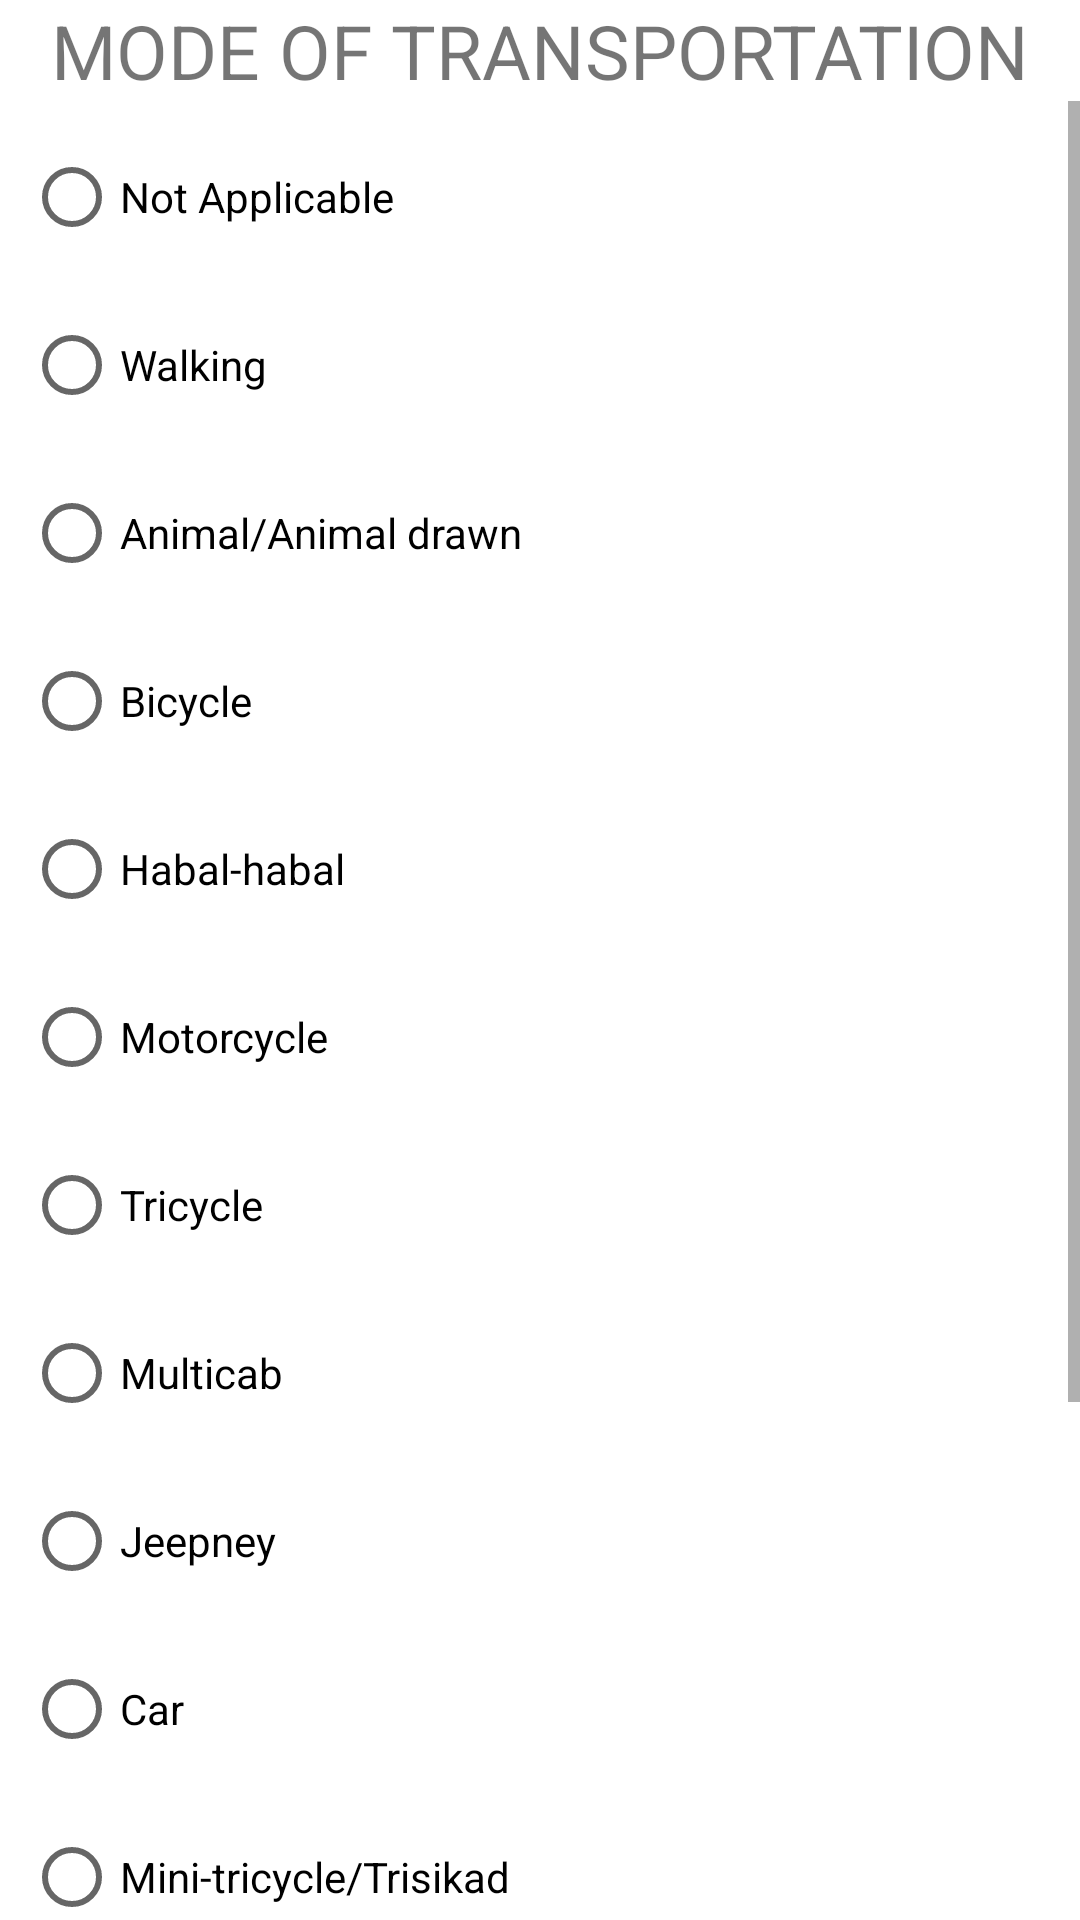

Android layout source for this screen:
<!-- AndroidManifest.xml: application theme Theme.CityCenRider2018 -->
<!-- res/layout/dialog_f_modetransport.xml -->
<?xml version="1.0" encoding="utf-8"?>
<LinearLayout xmlns:android="http://schemas.android.com/apk/res/android"
    xmlns:app="http://schemas.android.com/apk/res-auto"
    xmlns:tools="http://schemas.android.com/tools"
    android:layout_width="match_parent"
    android:layout_height="match_parent"
    android:orientation="vertical">

    <TextView
        android:layout_width="match_parent"
        android:layout_height="wrap_content"
        android:textSize="25sp"
        android:text="MODE OF TRANSPORTATION"
        android:textAlignment="center">

    </TextView>

    <ScrollView
        android:layout_width="match_parent"
        android:layout_height="match_parent"
        >
        <LinearLayout
            android:layout_width="match_parent"
            android:layout_height="match_parent"
            android:layout_marginBottom="10sp"
            android:layout_marginEnd="10sp"
            android:orientation="vertical">

            <RadioGroup
                android:id="@+id/rdGroup_dialog_F_ModeTransport"
                android:layout_width="match_parent"
                android:layout_height="wrap_content">

                <RadioButton
                    android:id="@+id/textView2"
                    android:layout_width="match_parent"
                    android:layout_height="wrap_content"
                    android:layout_marginStart="8dp"
                    android:layout_marginTop="8dp"
                    android:text="Not Applicable"
                    android:hint="97"
                    android:textSize="@dimen/textSize"
                    />

                <RadioButton
                    android:id="@+id/textView3"
                    android:layout_width="match_parent"
                    android:layout_height="wrap_content"
                    android:layout_marginStart="8dp"
                    android:layout_marginTop="8dp"
                    android:text="Walking"
                    android:hint="3"
                    android:textSize="@dimen/textSize"
                    />

                <RadioButton
                    android:id="@+id/textView4"
                    android:layout_width="match_parent"
                    android:layout_height="wrap_content"
                    android:layout_marginStart="8dp"
                    android:layout_marginTop="8dp"
                    android:text="Animal/Animal drawn"
                    android:hint="4"
                    android:textSize="@dimen/textSize"
                    />

                <RadioButton
                    android:id="@+id/textView5"
                    android:layout_width="match_parent"
                    android:layout_height="wrap_content"
                    android:layout_marginStart="8dp"
                    android:layout_marginTop="8dp"
                    android:hint="5"
                    android:text="Bicycle"
                    android:textSize="@dimen/textSize" />

                <RadioButton
                    android:id="@+id/textView7"
                    android:layout_width="match_parent"
                    android:layout_height="wrap_content"
                    android:layout_marginStart="8dp"
                    android:layout_marginTop="8dp"
                    android:text="Habal-habal"
                    android:hint="6"
                    android:textSize="@dimen/textSize"
                    />

                <RadioButton
                    android:id="@+id/textView9"
                    android:layout_width="match_parent"
                    android:layout_height="wrap_content"
                    android:layout_marginStart="8dp"
                    android:layout_marginTop="8dp"
                    android:text="Motorcycle"
                    android:hint="7"
                    android:textSize="@dimen/textSize"
                    />

                <RadioButton
                    android:id="@+id/textView17"
                    android:layout_width="match_parent"
                    android:layout_height="wrap_content"
                    android:layout_marginStart="8dp"
                    android:layout_marginTop="8dp"
                    android:text="Tricycle"
                    android:hint="8"
                    android:textSize="@dimen/textSize"
                    />

                <RadioButton
                    android:id="@+id/textView10"
                    android:layout_width="match_parent"
                    android:layout_height="wrap_content"
                    android:layout_marginStart="8dp"
                    android:layout_marginTop="8dp"
                    android:hint="9"
                    android:text="Multicab"
                    android:textSize="@dimen/textSize" />

                <RadioButton
                    android:id="@+id/textView18"
                    android:layout_width="match_parent"
                    android:layout_height="wrap_content"
                    android:layout_marginStart="8dp"
                    android:layout_marginTop="8dp"
                    android:text="Jeepney"
                    android:hint="10"
                    android:textSize="@dimen/textSize"
                    />

                <RadioButton
                    android:id="@+id/textView15"
                    android:layout_width="match_parent"
                    android:layout_height="wrap_content"
                    android:layout_marginStart="8dp"
                    android:layout_marginTop="8dp"
                    android:text="Car"
                    android:hint="11"
                    android:textSize="@dimen/textSize"
                    />

                <RadioButton
                    android:id="@+id/textView11"
                    android:layout_width="match_parent"
                    android:layout_height="wrap_content"
                    android:layout_marginStart="8dp"
                    android:layout_marginTop="8dp"
                    android:text="Mini-tricycle/Trisikad"
                    android:hint="12"
                    android:textSize="@dimen/textSize"
                    />

                <RadioButton
                    android:id="@+id/textView26"
                    android:layout_width="match_parent"
                    android:layout_height="wrap_content"
                    android:layout_marginStart="8dp"
                    android:layout_marginTop="8dp"
                    android:text="Van"
                    android:hint="13"
                    android:textSize="@dimen/textSize"
                    />

                <RadioButton
                    android:id="@+id/textView12"
                    android:layout_width="match_parent"
                    android:layout_height="wrap_content"
                    android:layout_marginStart="8dp"
                    android:layout_marginTop="8dp"
                    android:text="Bus"
                    android:hint="14"
                    android:textSize="@dimen/textSize"
                    />
                <RadioButton
                    android:id="@+id/textView14"
                    android:layout_width="match_parent"
                    android:layout_height="wrap_content"
                    android:layout_marginStart="8dp"
                    android:layout_marginTop="8dp"
                    android:hint="15"
                    android:text="Banca"
                    android:textSize="@dimen/textSize" />

                <android.support.design.widget.TextInputLayout
                    android:layout_width="match_parent"
                    android:layout_height="wrap_content"
                    android:layout_marginStart="8dp"
                    android:layout_marginTop="8dp">
                    <EditText
                        android:id="@+id/txtViewOthers_f_Transport"
                        android:layout_width="match_parent"
                        android:layout_height="wrap_content"
                        android:hint="Others, specify"
                        android:textSize="@dimen/textSize"
                        />
                </android.support.design.widget.TextInputLayout>

            </RadioGroup>
        </LinearLayout>
    </ScrollView>


</LinearLayout>
<!-- resources referenced by this layout -->
<resources>
  <style name="Theme.CityCenRider2018" parent="Theme.MaterialComponents.DayNight.DarkActionBar">
          
          <item name="colorPrimary">@color/purple_500</item>
          <item name="colorPrimaryVariant">@color/purple_700</item>
          <item name="colorOnPrimary">@color/white</item>
          
          <item name="colorSecondary">@color/teal_200</item>
          <item name="colorSecondaryVariant">@color/teal_700</item>
          <item name="colorOnSecondary">@color/black</item>
          
          <item name="android:statusBarColor">?attr/colorPrimaryVariant</item>
          
      </style>
  <!-- not gathered from this repository: default colours our renderer supplied (Android Studio template values) -->
  <color name="purple_500">#FF6200EE</color>
  <color name="purple_700">#FF3700B3</color>
  <color name="teal_200">#FF03DAC5</color>
  <color name="teal_700">#FF018786</color>
  <color name="black">#FF000000</color>
  <color name="white">#FFFFFFFF</color>
</resources>
